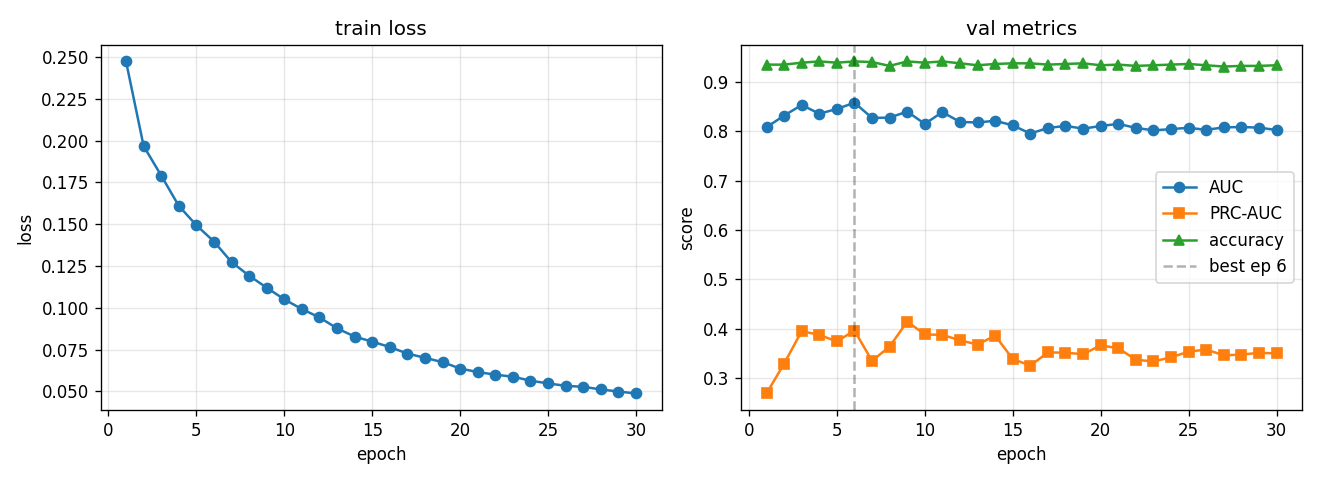

The table this chart was drawn from, first rows:
epoch, train_loss, val_auc, val_prc, val_acc, lr
1, 0.2474, 0.808, 0.2688, 0.9349, 0.0005574
2, 0.1968, 0.8317, 0.3293, 0.9349, 0.000998
3, 0.1791, 0.853, 0.3951, 0.9388, 0.0009186
4, 0.161, 0.8356, 0.3874, 0.9414, 0.0008455
5, 0.1494, 0.845, 0.3742, 0.9388, 0.0007782
6, 0.1396, 0.8578, 0.3961, 0.9414, 0.0007163
7, 0.1273, 0.8269, 0.3349, 0.9401, 0.0006593
8, 0.1192, 0.8276, 0.3637, 0.9323, 0.0006068
9, 0.112, 0.8397, 0.4145, 0.9414, 0.0005586
10, 0.105, 0.8149, 0.3883, 0.9388, 0.0005141
11, 0.0992, 0.8387, 0.3875, 0.9414, 0.0004732
12, 0.09423, 0.8188, 0.3766, 0.9375, 0.0004356
13, 0.0877, 0.8177, 0.3678, 0.9336, 0.0004009
14, 0.08277, 0.8212, 0.386, 0.9362, 0.000369
15, 0.07974, 0.8119, 0.3388, 0.9375, 0.0003396
16, 0.07652, 0.7953, 0.3252, 0.9375, 0.0003126
17, 0.0726, 0.8065, 0.352, 0.9349, 0.0002878
18, 0.07007, 0.8108, 0.3514, 0.9362, 0.0002649
19, 0.06747, 0.8052, 0.3484, 0.9375, 0.0002438
20, 0.06365, 0.8105, 0.3662, 0.9336, 0.0002244
21, 0.06156, 0.8149, 0.3605, 0.9349, 0.0002065
22, 0.05998, 0.8068, 0.337, 0.9323, 0.0001901
23, 0.05879, 0.8018, 0.3337, 0.9336, 0.000175
24, 0.05638, 0.8042, 0.3419, 0.9349, 0.0001611
25, 0.05478, 0.807, 0.3535, 0.9362, 0.0001482
26, 0.05329, 0.8028, 0.3577, 0.9336, 0.0001364
27, 0.05275, 0.8078, 0.3461, 0.931, 0.0001256
28, 0.05115, 0.8086, 0.3475, 0.9323, 0.0001156
29, 0.0499, 0.8072, 0.3511, 0.9323, 0.0001064
30, 0.04875, 0.8025, 0.3501, 0.9336, 0.0001
